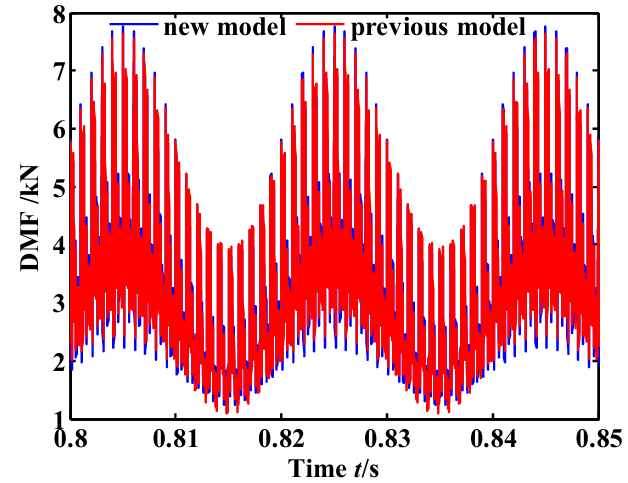

Source data for this figure (header and first rows):
0.8003698459273497, 5.548736574574814
0.8004, 5.445
0.8004, 5.341
0.8004, 5.237
0.8004, 5.134
0.8004, 5.023
0.8004, 4.926
0.8004, 4.822
0.8004, 4.719
0.8004, 4.615
0.8004, 4.511
0.8004, 4.407
0.8004, 4.284
0.8004, 4.18
0.8005, 4.067
0.8005, 3.964
0.8005, 3.86
0.8005, 3.756
0.8005, 3.652
0.8005, 3.549
0.8005, 3.439
0.8005, 3.335
0.8005, 3.232
0.8005, 3.128
0.8005, 3.024
0.8005, 2.92
0.8005, 2.817
0.8005, 2.713
0.8005, 2.609
0.8005, 2.505
0.8005, 2.402
0.8005, 2.298
0.8005, 2.194
0.8005, 2.1
0.8004, 2.003
0.8003, 1.884
0.8011, 3.413
0.8011, 3.266
0.8011, 3.162
0.8011, 3.059
0.8011, 2.955
0.8011, 2.851
0.8011, 2.747
0.8011, 2.644
0.8011, 2.54
0.8011, 2.436
0.801, 2.327
0.801, 6.367
0.801, 6.252
0.801, 6.148
0.8012, 6.035
0.8012, 5.932
0.8012, 5.828
0.8012, 5.725
0.8012, 5.621
0.8012, 5.517
0.8012, 5.413
0.8012, 5.31
0.8012, 5.206
0.8012, 5.102
0.8012, 4.998
... 2,792 more rows
